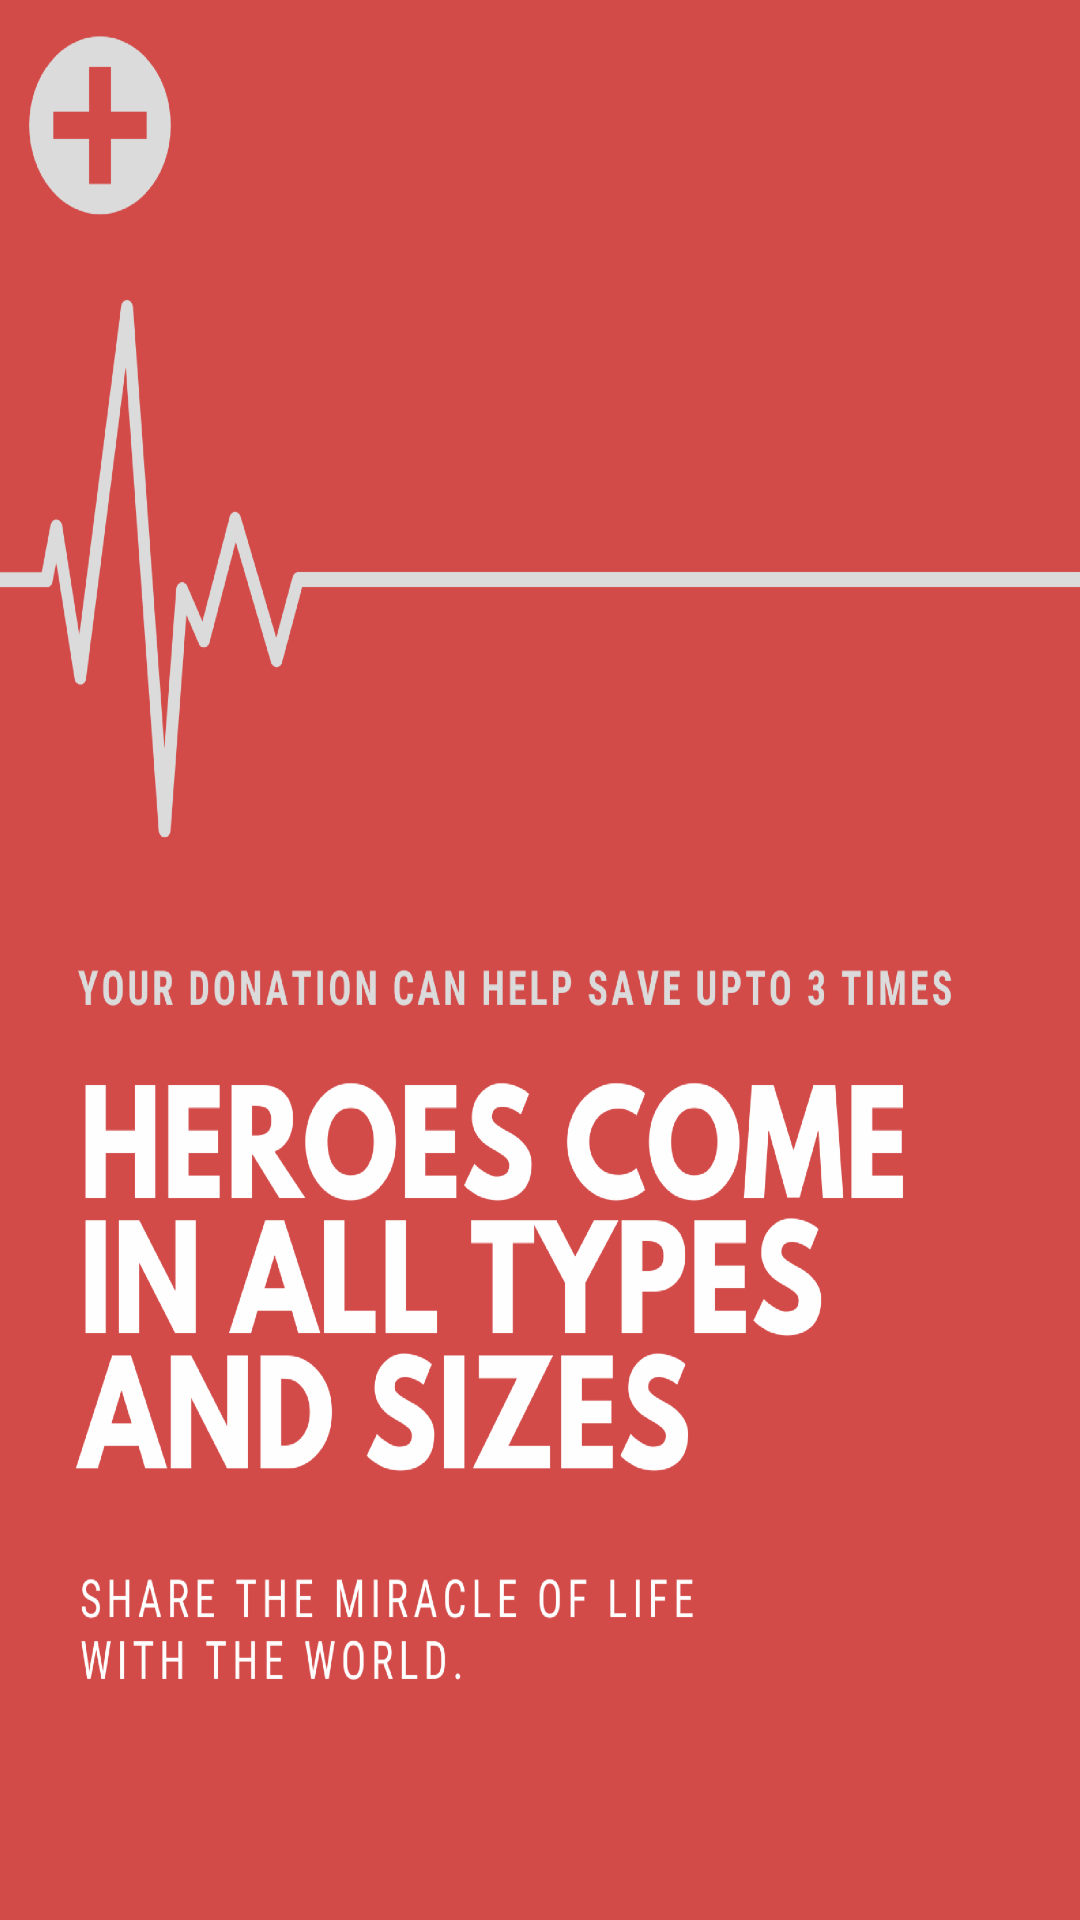

Write the Android layout XML for this screen, with the resource values it uses.
<!-- AndroidManifest.xml: application theme AppTheme -->
<!-- res/layout/activity_main.xml -->
<?xml version="1.0" encoding="utf-8"?>
<androidx.constraintlayout.widget.ConstraintLayout xmlns:android="http://schemas.android.com/apk/res/android"
    xmlns:app="http://schemas.android.com/apk/res-auto"
    xmlns:tools="http://schemas.android.com/tools"
    android:layout_width="match_parent"
    android:layout_height="match_parent"
    tools:context=".MainActivity">

    <TextView
        android:layout_width="wrap_content"
        android:layout_height="wrap_content"
        android:background="@drawable/red__white_and_grey_heart_beat_world_blood_donor_day_poster"
        app:layout_constraintBottom_toBottomOf="parent"
        app:layout_constraintLeft_toLeftOf="parent"
        app:layout_constraintRight_toRightOf="parent"
        app:layout_constraintTop_toTopOf="parent" />

</androidx.constraintlayout.widget.ConstraintLayout>
<!-- resources referenced by this layout -->
<resources>
  <!-- drawable red__white_and_grey_heart_beat_world_blood_donor_day_poster: png bitmap (drawable-hdpi, 115480 bytes) -->
  <style name="AppTheme" parent="Theme.MaterialComponents.Light.NoActionBar">
          
          <item name="colorPrimary">@color/colorPrimary</item>
          <item name="colorPrimaryDark">@color/colorPrimaryDark</item>
          <item name="colorAccent">@color/colorAccent</item>
      </style>
  <color name="colorPrimary">#D84B49</color>
  <color name="colorPrimaryDark">#00574B</color>
  <color name="colorAccent">#FFFFFF</color>
</resources>
